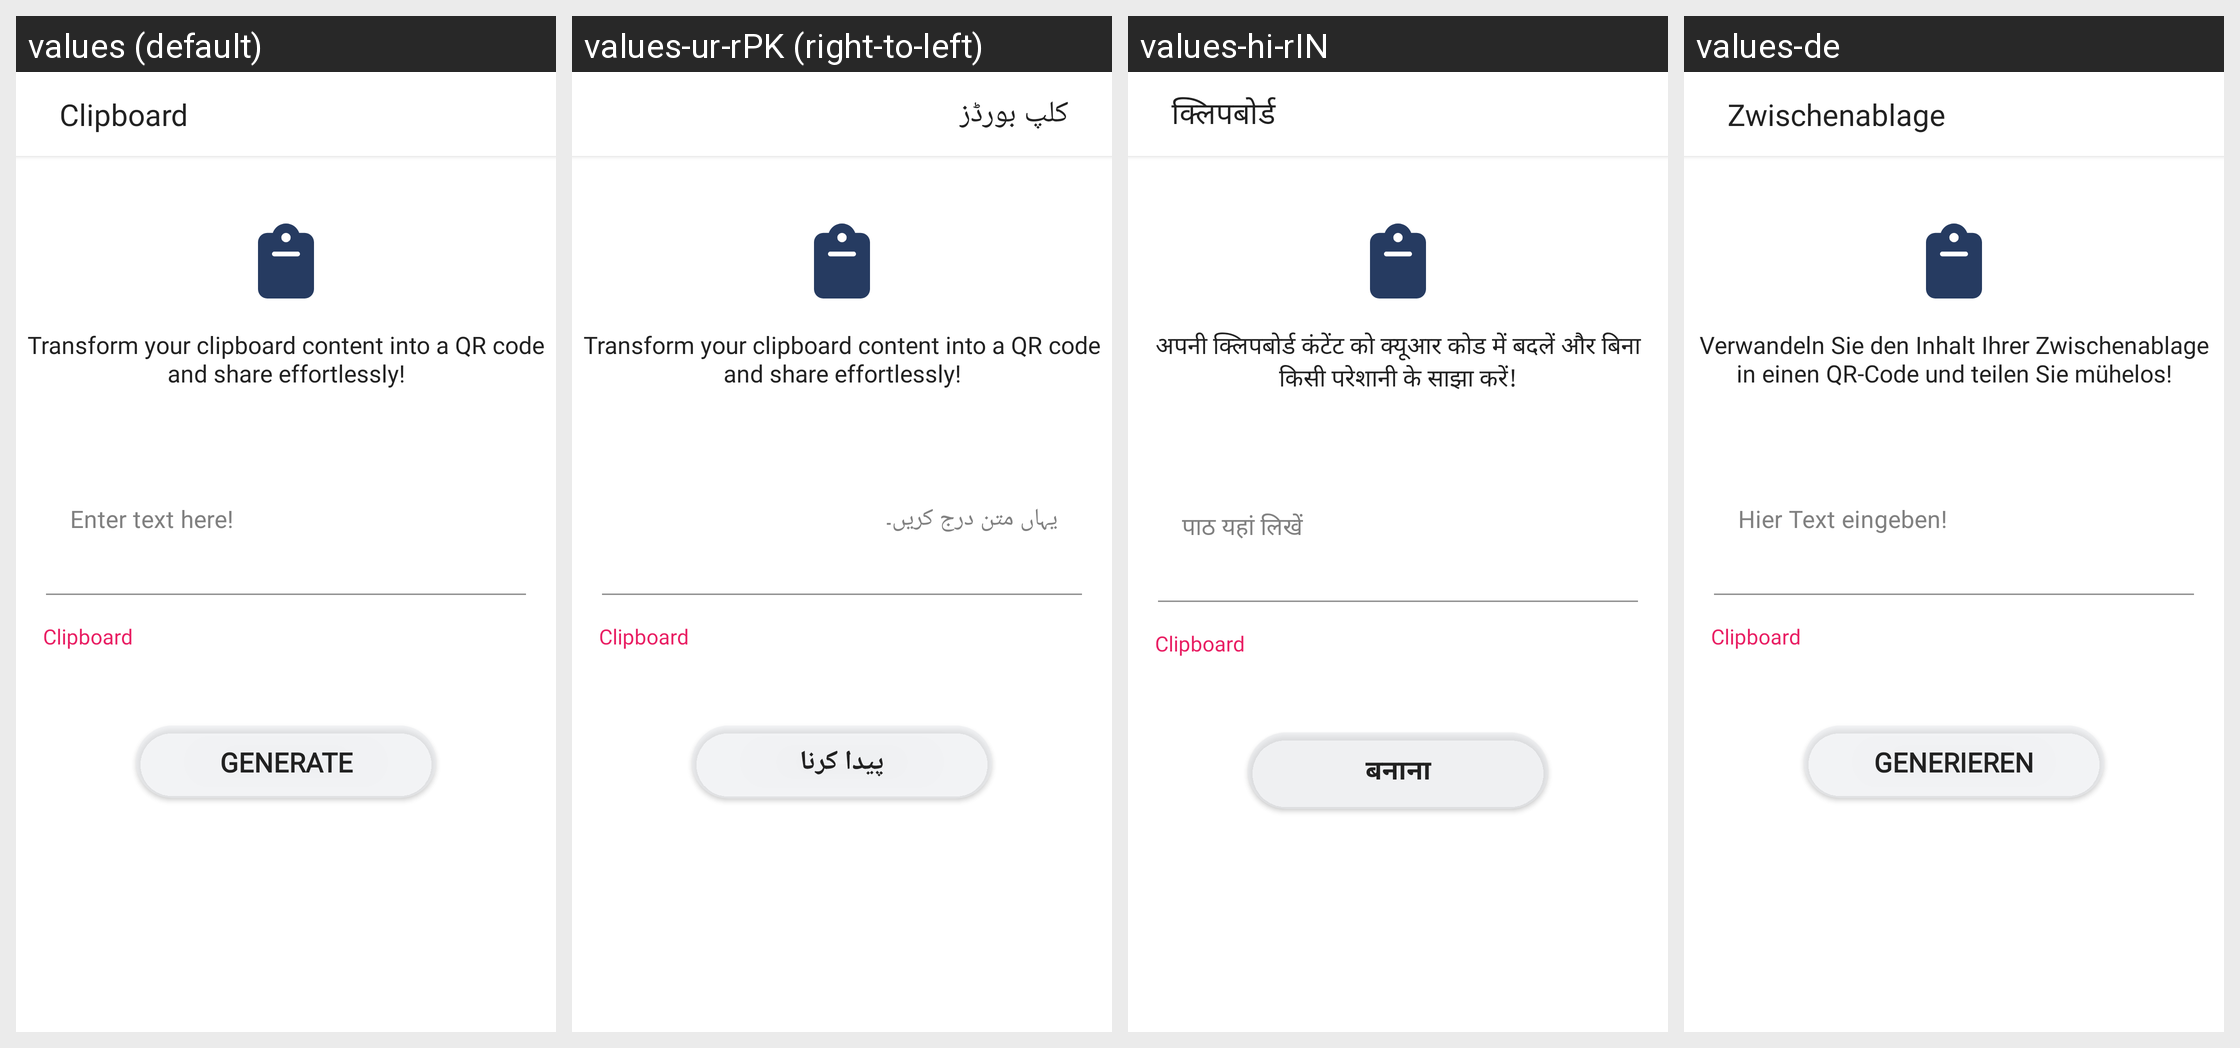

Translations of the strings shown on this Android screen, per locale in the grid:
Android screen res/layout/activity_clipboard.xml rendered under 4 locales, left to right: values (default), values-ur-rPK (right-to-left), values-hi-rIN, values-de. Device: Nexus 5 (rendered at 1080×1920; each locale shown at half size, 540×960, under a caption strip naming it); theme Theme.QRScanner.
Other locales in the repository, not shown: values-ar-rSA, values-fr, values-it, values-ms-rMY, values-tr-rTR, values-zh-rCN.
Strings drawn on this screen, with the default value and each locale's value (text and hints the layout hard-codes, and strings that could not be matched under every locale, appear in the picture but are not listed):

clipboard
  values: Clipboard
  values-ur-rPK: کلپ بورڈز
  values-hi-rIN: क्लिपबोर्ड
  values-de: Zwischenablage

transform_your_clipboard_content_into_a_qr_code_and_share_effortlessly
  values: Transform your clipboard content into a QR code and share effortlessly!
  values-ur-rPK: Transform your clipboard content into a QR code and share effortlessly!  [not translated; the default value is used]
  values-hi-rIN: अपनी क्लिपबोर्ड कंटेंट को क्यूआर कोड में बदलें और बिना किसी परेशानी के साझा करें!
  values-de: Verwandeln Sie den Inhalt Ihrer Zwischenablage in einen QR-Code und teilen Sie mühelos!

texthint
  values: Enter text here!
  values-ur-rPK: یہاں متن درج کریں۔
  values-hi-rIN: पाठ यहां लिखें
  values-de: Hier Text eingeben!

generate
  values: Generate
  values-ur-rPK: پیدا کرنا
  values-hi-rIN: बनाना
  values-de: Generieren
